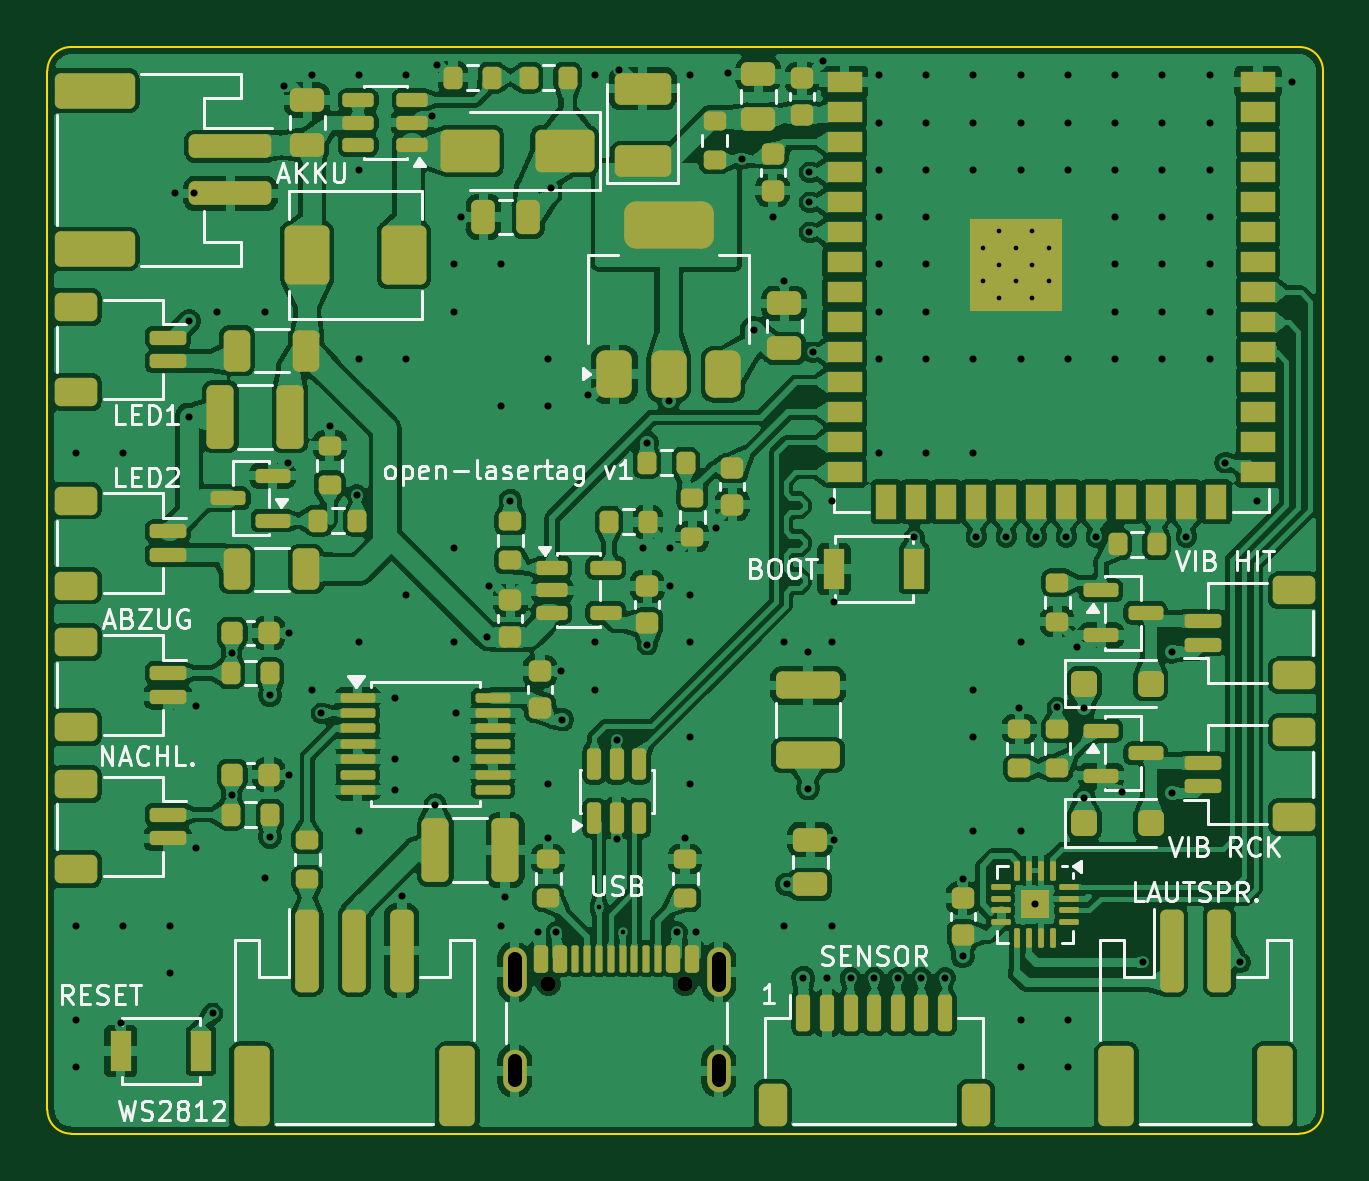
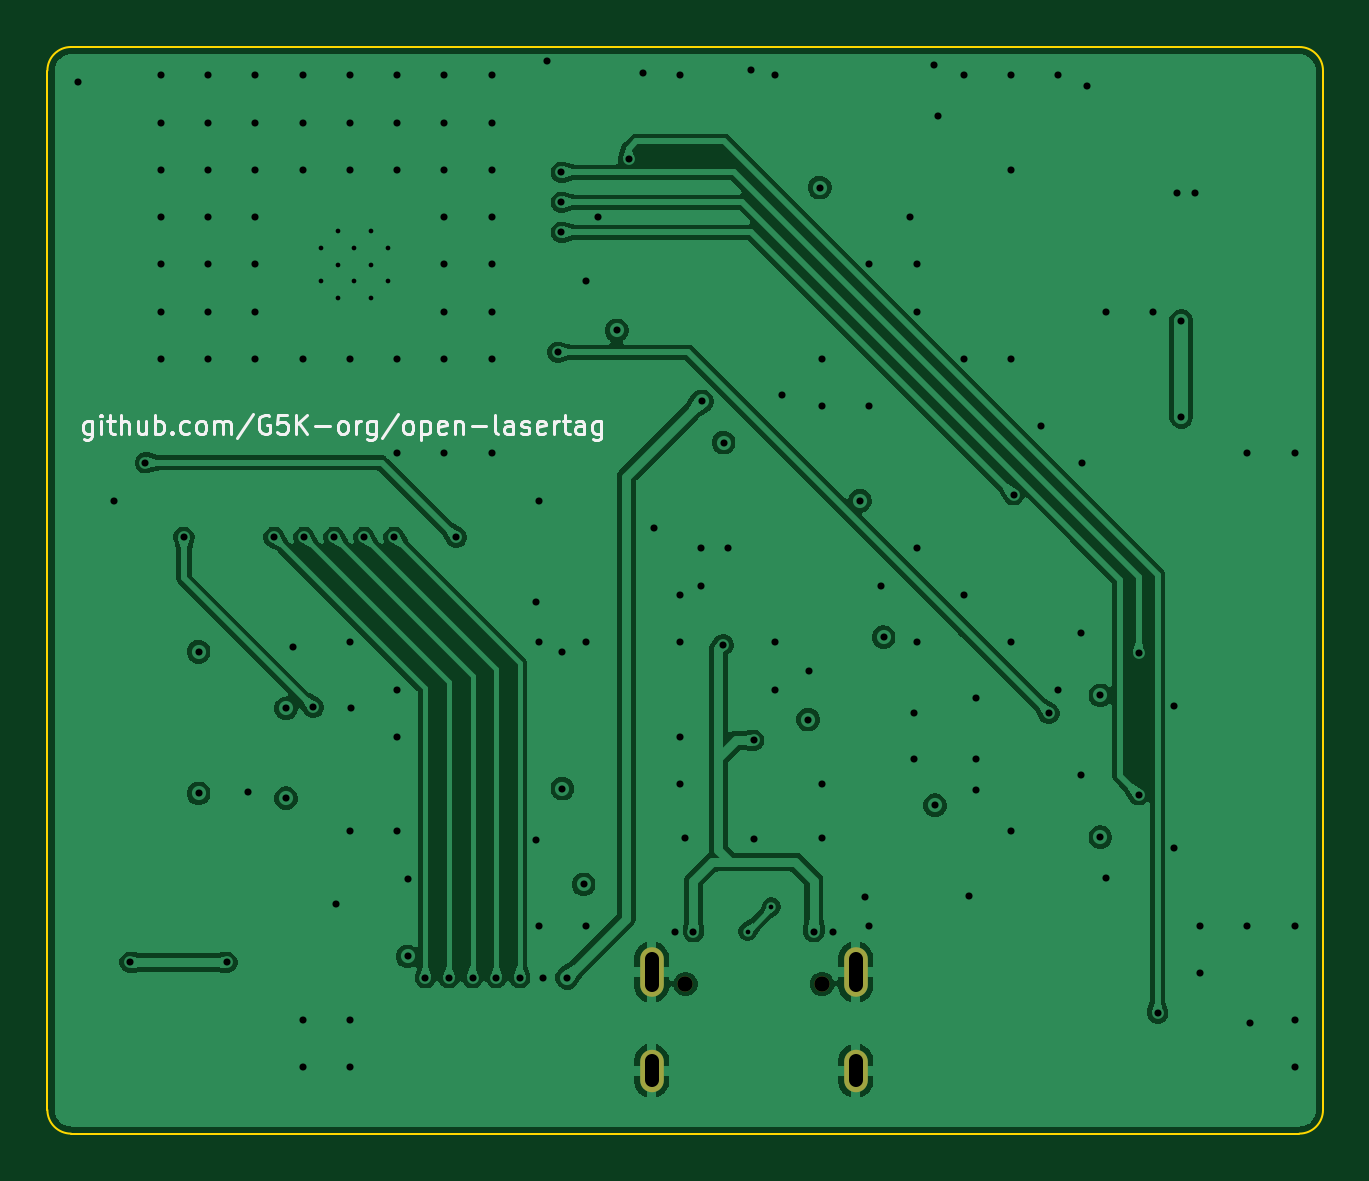
Circuit board: 10 layer files. Board 54.0 x 46.0 mm.
- bottom_copper: waffe_elektronik-B_Cu.gbl (122881 bytes)
- bottom_mask: waffe_elektronik-B_Mask.gbs (727 bytes)
- paste: waffe_elektronik-B_Paste.gbp (461 bytes)
- bottom_silk: waffe_elektronik-B_Silkscreen.gbo (15497 bytes)
- outline: waffe_elektronik-Edge_Cuts.gm1 (909 bytes)
- top_copper: waffe_elektronik-F_Cu.gtl (547086 bytes)
- top_mask: waffe_elektronik-F_Mask.gts (13336 bytes)
- paste: waffe_elektronik-F_Paste.gtp (13288 bytes)
- top_silk: waffe_elektronik-F_Silkscreen.gto (61318 bytes)
- drill: waffe_elektronik.drl (3352 bytes)

=== bottom_copper: waffe_elektronik-B_Cu.gbl (122881 bytes, source omitted) ===
=== bottom_mask: waffe_elektronik-B_Mask.gbs ===
%TF.GenerationSoftware,KiCad,Pcbnew,10.0.7*%
%TF.CreationDate,2026-10-12T17:28:40+02:00*%
%TF.ProjectId,waffe_elektronik,77616666-655f-4656-9c65-6b74726f6e69,rev?*%
%TF.SameCoordinates,Original*%
%TF.FileFunction,Soldermask,Bot*%
%TF.FilePolarity,Negative*%
%FSLAX46Y46*%
G04 Gerber Fmt 4.6, Leading zero omitted, Abs format (unit mm)*
G04 Created by KiCad (PCBNEW 10.0.7) date 2026-10-12 17:28:40*
%MOMM*%
%LPD*%
G01*
G04 APERTURE LIST*
%ADD10C,0.650000*%
%ADD11O,1.000000X2.100000*%
%ADD12O,1.000000X1.800000*%
G04 APERTURE END LIST*
D10*
%TO.C,J3*%
X21210000Y-39665000D03*
X26990000Y-39665000D03*
D11*
X19780000Y-39165000D03*
D12*
X19780000Y-43345000D03*
D11*
X28420000Y-39165000D03*
D12*
X28420000Y-43345000D03*
%TD*%
M02*

=== paste: waffe_elektronik-B_Paste.gbp ===
%TF.GenerationSoftware,KiCad,Pcbnew,10.0.7*%
%TF.CreationDate,2026-10-12T17:28:40+02:00*%
%TF.ProjectId,waffe_elektronik,77616666-655f-4656-9c65-6b74726f6e69,rev?*%
%TF.SameCoordinates,Original*%
%TF.FileFunction,Paste,Bot*%
%TF.FilePolarity,Positive*%
%FSLAX46Y46*%
G04 Gerber Fmt 4.6, Leading zero omitted, Abs format (unit mm)*
G04 Created by KiCad (PCBNEW 10.0.7) date 2026-10-12 17:28:40*
%MOMM*%
%LPD*%
G01*
G04 APERTURE LIST*
G04 APERTURE END LIST*
M02*

=== bottom_silk: waffe_elektronik-B_Silkscreen.gbo (15497 bytes, source omitted) ===
=== outline: waffe_elektronik-Edge_Cuts.gm1 ===
%TF.GenerationSoftware,KiCad,Pcbnew,10.0.7*%
%TF.CreationDate,2026-10-12T17:28:40+02:00*%
%TF.ProjectId,waffe_elektronik,77616666-655f-4656-9c65-6b74726f6e69,rev?*%
%TF.SameCoordinates,Original*%
%TF.FileFunction,Profile,NP*%
%FSLAX46Y46*%
G04 Gerber Fmt 4.6, Leading zero omitted, Abs format (unit mm)*
G04 Created by KiCad (PCBNEW 10.0.7) date 2026-10-12 17:28:40*
%MOMM*%
%LPD*%
G01*
G04 APERTURE LIST*
%TA.AperFunction,Profile*%
%ADD10C,0.100000*%
%TD*%
G04 APERTURE END LIST*
D10*
X0Y-1000000D02*
G75*
G02*
X1000000Y0I1000000J0D01*
G01*
X0Y-45000000D02*
X0Y-1000000D01*
X1000000Y0D02*
X53000000Y0D01*
X1000000Y-46000000D02*
G75*
G02*
X0Y-45000000I0J1000000D01*
G01*
X53000000Y0D02*
G75*
G02*
X54000000Y-1000000I0J-1000000D01*
G01*
X53000000Y-46000000D02*
X1000000Y-46000000D01*
X54000000Y-1000000D02*
X54000000Y-45000000D01*
X54000000Y-45000000D02*
G75*
G02*
X53000000Y-46000000I-1000000J0D01*
G01*
M02*

=== top_copper: waffe_elektronik-F_Cu.gtl (547086 bytes, source omitted) ===
=== top_mask: waffe_elektronik-F_Mask.gts (13336 bytes, source omitted) ===
=== paste: waffe_elektronik-F_Paste.gtp (13288 bytes, source omitted) ===
=== top_silk: waffe_elektronik-F_Silkscreen.gto (61318 bytes, source omitted) ===
=== drill: waffe_elektronik.drl ===
M48
; DRILL file KiCad 10.0.7 date 2026-10-12T17:28:41
; FORMAT={-:-/ absolute / metric / decimal}
; #@! TF.CreationDate,2026-10-12T17:28:41+02:00
; #@! TF.GenerationSoftware,Kicad,Pcbnew,10.0.7
; #@! TF.FileFunction,MixedPlating,1,4
FMAT,2
METRIC
; #@! TA.AperFunction,Plated,PTH,ViaDrill
T1C0.200
; #@! TA.AperFunction,Plated,PTH,ComponentDrill
T2C0.200
; #@! TA.AperFunction,Plated,PTH,ViaDrill
T3C0.300
; #@! TA.AperFunction,Plated,PTH,ComponentDrill
T4C0.600
; #@! TA.AperFunction,NonPlated,NPTH,ComponentDrill
T5C0.650
%
G90
G05
T1
X23.35Y-36.4
X24.35Y-37.45
T2
X39.6Y-8.51
X39.6Y-9.91
X40.3Y-7.81
X40.3Y-9.21
X40.3Y-10.61
X41.0Y-8.51
X41.0Y-9.91
X41.7Y-7.81
X41.7Y-9.21
X41.7Y-10.61
X42.4Y-8.51
X42.4Y-9.91
T3
X1.2Y-17.2
X1.2Y-37.2
X1.2Y-41.2
X1.2Y-43.2
X3.1Y-41.3
X3.2Y-17.2
X3.2Y-37.2
X5.2Y-37.2
X5.2Y-39.2
X5.4Y-6.2
X6.0Y-11.6
X6.0Y-15.65
X6.2Y-6.2
X6.3Y-27.9
X6.3Y-33.9
X7.0Y-40.9
X7.2Y-11.2
X7.8Y-25.65
X7.8Y-31.65
X9.2Y-11.2
X9.2Y-35.2
X9.425Y-27.45
X9.425Y-33.45
X10.0Y-1.65
X10.188Y-17.6
X10.225Y-24.8
X10.225Y-30.8
X11.2Y-1.2
X11.2Y-27.2
X11.6Y-28.2
X11.95Y-16.025
X13.1Y-18.95
X13.2Y-1.2
X13.2Y-5.2
X13.2Y-13.2
X13.2Y-25.2
X13.2Y-33.2
X14.7Y-27.55
X14.7Y-30.15
X14.7Y-31.45
X15.0Y-35.95
X15.2Y-1.2
X15.2Y-13.2
X15.2Y-23.2
X16.287Y-2.9
X16.425Y-32.1
X16.475Y-0.75
X17.2Y-9.2
X17.2Y-11.2
X17.2Y-21.2
X17.2Y-25.2
X17.3Y-28.2
X17.3Y-30.15
X17.5Y-7.2
X18.6Y-24.98
X18.7Y-22.8
X19.2Y-9.2
X19.2Y-15.2
X19.2Y-37.2
X19.375Y-36.0
X19.6Y-19.205
X20.75Y-37.45
X21.2Y-13.2
X21.2Y-15.2
X21.2Y-31.2
X21.2Y-33.475
X21.3Y-5.95
X21.55Y-37.45
X21.75Y-26.425
X21.8Y-28.475
X22.9Y-14.75
X23.2Y-1.2
X23.2Y-25.2
X23.2Y-27.2
X24.1Y-29.35
X24.1Y-33.538
X24.2Y-0.96
X25.2Y-21.2
X25.375Y-16.75
X25.4Y-25.3
X26.3Y-15.0
X26.35Y-22.825
X26.35Y-21.2
X26.65Y-37.45
X27.0Y-33.475
X27.2Y-1.2
X27.2Y-23.2
X27.2Y-25.2
X27.2Y-29.2
X27.2Y-31.2
X27.45Y-37.45
X28.3Y-20.375
X28.8Y-1.1
X29.4Y-4.73
X29.9Y-12.0
X30.7Y-7.195
X31.2Y-9.9
X31.2Y-25.2
X31.2Y-37.2
X31.3Y-35.45
X32.0Y-39.4
X32.2Y-25.605
X32.2Y-31.395
X32.25Y-5.3
X32.25Y-6.57
X32.25Y-7.84
X32.4Y-12.92
X32.85Y-0.6
X33.0Y-39.4
X33.2Y-19.2
X33.2Y-25.2
X33.2Y-37.2
X33.3Y-23.5
X33.3Y-33.55
X34.0Y-39.4
X35.0Y-39.4
X35.2Y-1.2
X35.2Y-3.2
X35.2Y-5.2
X35.2Y-7.2
X35.2Y-9.2
X35.2Y-11.2
X35.2Y-13.2
X35.2Y-17.2
X36.0Y-39.4
X36.7Y-20.75
X37.0Y-39.4
X37.2Y-1.2
X37.2Y-3.2
X37.2Y-5.2
X37.2Y-7.2
X37.2Y-9.2
X37.2Y-11.2
X37.2Y-13.2
X37.2Y-17.2
X38.0Y-39.4
X38.75Y-35.205
X38.75Y-38.495
X39.2Y-1.2
X39.2Y-3.2
X39.2Y-5.2
X39.2Y-13.2
X39.2Y-17.2
X39.2Y-27.2
X39.2Y-29.2
X39.2Y-33.2
X39.325Y-20.75
X40.595Y-20.75
X41.15Y-27.995
X41.2Y-1.2
X41.2Y-3.2
X41.2Y-5.2
X41.2Y-13.2
X41.2Y-25.2
X41.2Y-33.2
X41.2Y-41.2
X41.2Y-43.2
X41.8Y-36.3
X41.865Y-20.75
X42.75Y-27.95
X43.135Y-20.75
X43.2Y-1.2
X43.2Y-3.2
X43.2Y-5.2
X43.2Y-13.2
X43.2Y-41.2
X43.2Y-43.2
X43.6Y-25.4
X43.9Y-28.0
X43.9Y-31.8
X44.405Y-20.75
X45.2Y-1.2
X45.2Y-3.2
X45.2Y-5.2
X45.2Y-7.2
X45.2Y-9.2
X45.2Y-11.2
X45.2Y-13.2
X45.512Y-31.55
X46.4Y-38.75
X47.2Y-1.2
X47.2Y-3.2
X47.2Y-5.2
X47.2Y-7.2
X47.2Y-9.2
X47.2Y-11.2
X47.2Y-13.2
X47.6Y-25.6
X47.6Y-31.6
X48.22Y-20.75
X49.2Y-1.2
X49.2Y-3.2
X49.2Y-5.2
X49.2Y-7.2
X49.2Y-9.2
X49.2Y-11.2
X49.2Y-13.2
X49.85Y-17.6
X50.5Y-38.75
X51.2Y-19.2
X52.7Y-1.49
T5
X21.21Y-39.665
X26.99Y-39.665
T4
X19.78Y-38.615G85X19.78Y-39.715
G05
X19.78Y-42.945G85X19.78Y-43.745
G05
X28.42Y-38.615G85X28.42Y-39.715
G05
X28.42Y-42.945G85X28.42Y-43.745
G05
M30
